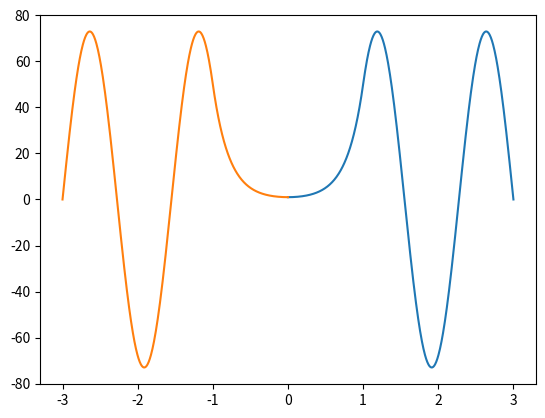

This figure's Python source:
#Schrodinger
import numpy as np
import matplotlib.pyplot as plt
from scipy.integrate import odeint
from scipy.optimize import brentq

E0 = 0
E1 = 10
V0 = 20
przedzial = 1
y = np.zeros((600,2))
x = np.linspace(0,3*przedzial, 600)
#y0_sym = y
y0_sym = np.array([1, 0])
#y0_asym = y
#y0_asym[0] = [0, 1]
print(y[1])

def V(x):
    if x < -przedzial or x > przedzial:
        return 0
    else:
        return V0

def SE(y, x):
    a0 = y[1]
    a1 = 2.0 * (V(x)-E) * y[0]
    return np.array([a0, a1])

def psi(energy):
    global y
    global E
    E = energy
    y = odeint(SE, y0_sym, x)
    return y[-1, 0]

energyvalue = brentq(psi, E0, E1)

print(energyvalue)
plt.plot(x, y[:, 0], -x, y[:, 0])
plt.show()